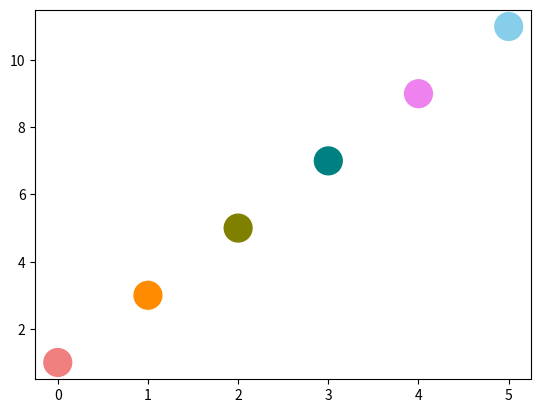

Reproduce this figure in Python.
# -*- coding: utf-8 -*-
"""
Created on Fri Aug 12 16:46:28 2022

@author: priyanka.salunkhe
"""

# Import Library


import matplotlib.pyplot as plt
import numpy as np

# Define Data

x = np.array([0, 1, 2, 3, 4, 5])
y = np.array([1, 3, 5, 7, 9, 11])

# Color

color = ['lightcoral', 'darkorange', 'olive', 'teal', 'violet', 
         'skyblue']

# Set different color

plt.scatter(x, y, c=color, s=400)

# Display

plt.show()